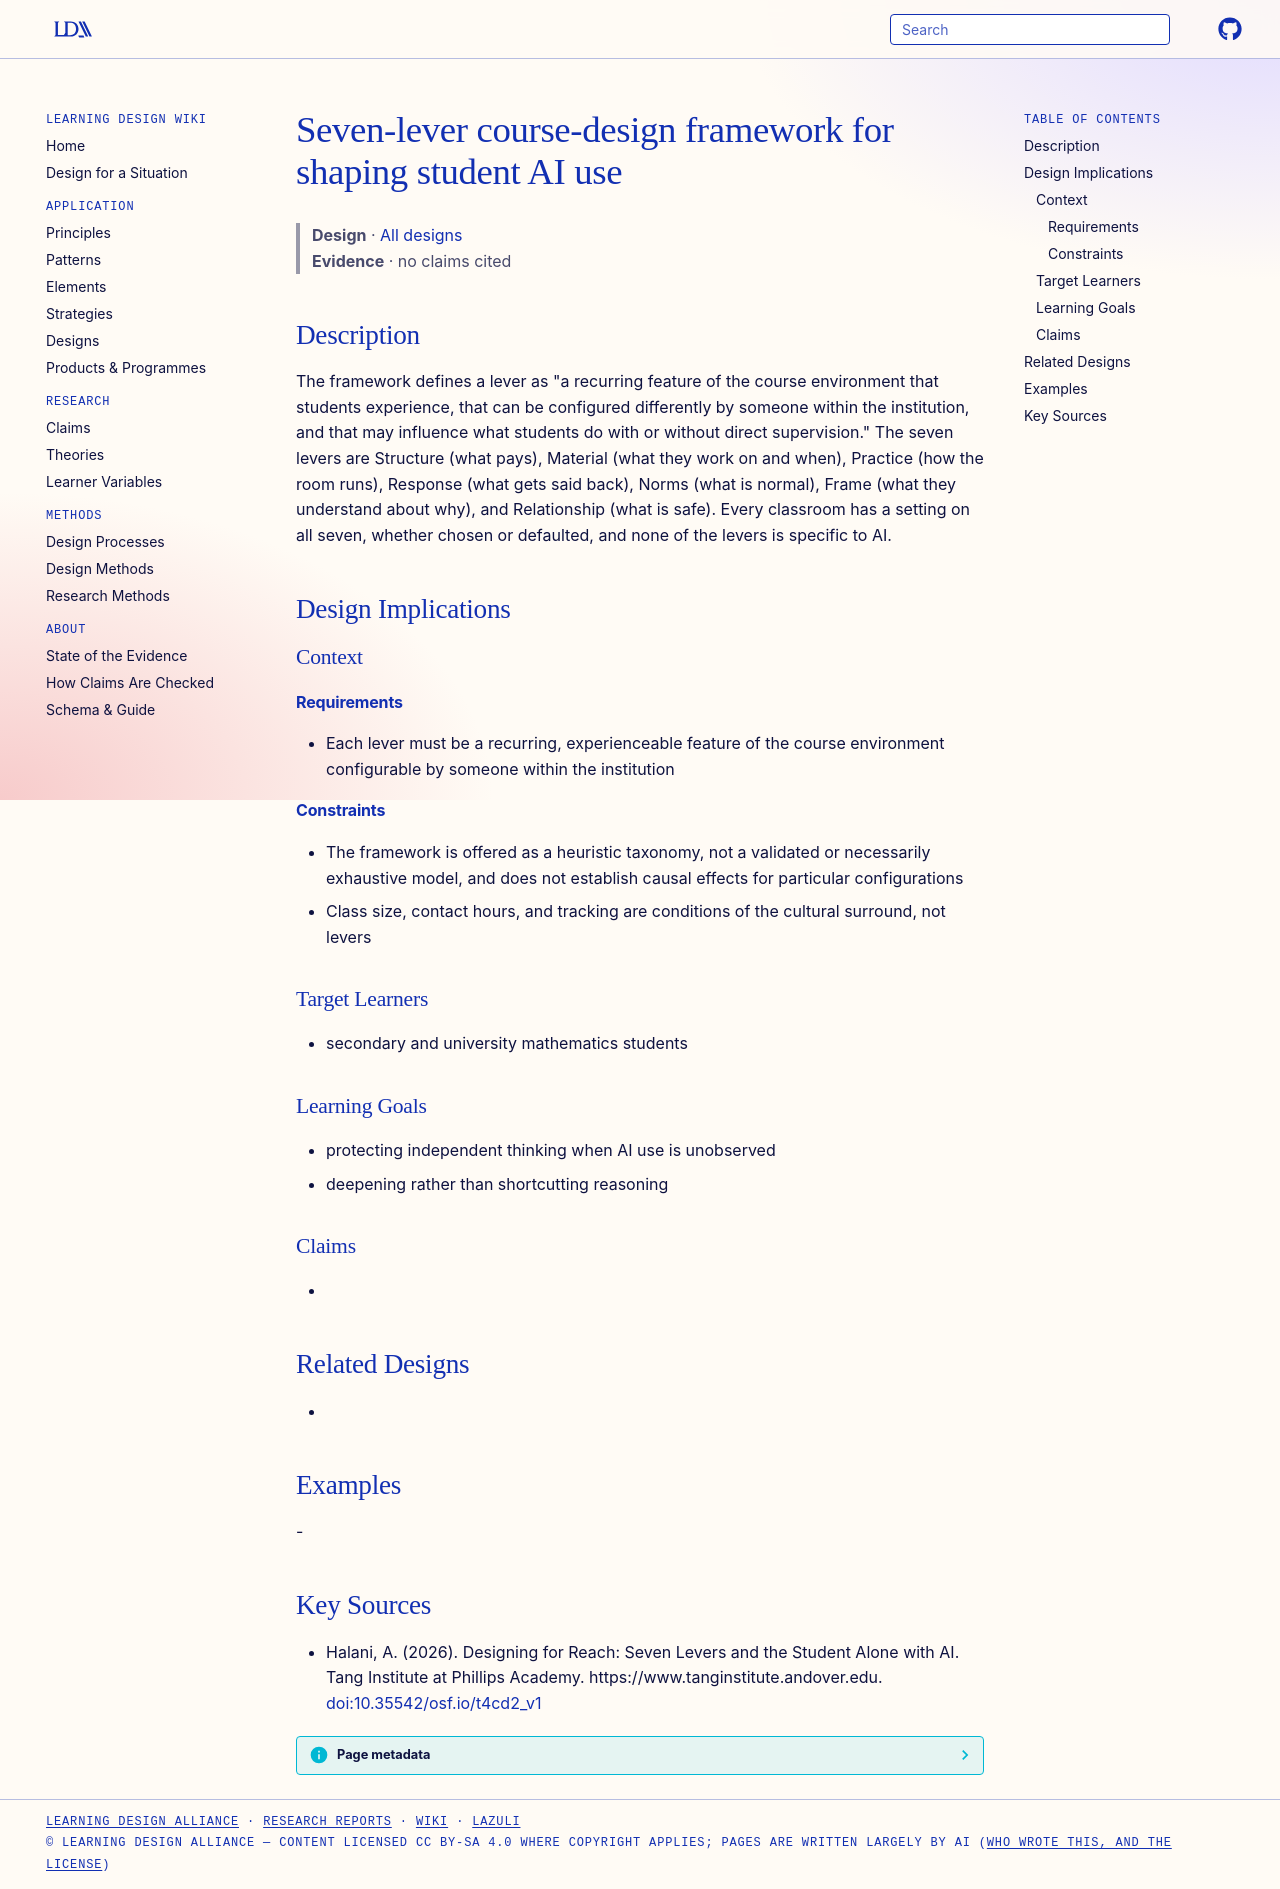

repository: Learning-Design-Alliance/learning-wiki · page: designs/seven-levers-course-design-framework/index.html · generator: mkdocs

---
type: design
id: seven-levers-course-design-framework
title: Seven-lever course-design framework for shaping student AI use
description: "The framework defines a lever as \"a recurring feature of the course environment that students experience, that can be configured differently by someone within the institution, and that may influence what students do w..."
status: review
generated:
  by: "process:settle-candidates"
  at: 2026-10-12
sources:
  - id: halani-2026
    resource: "https://www.tanginstitute.andover.edu"
    title: "Halani, A. (2026). Designing for Reach: Seven Levers and the Student Alone with AI. Tang Institute at Phillips Academy. https://www.tanginstitute.andover.edu"
    author: Halani, A
---

# Seven-lever course-design framework for shaping student AI use

> **Design** · [All designs](index.md)
> **Evidence** · no claims cited

## Description
The framework defines a lever as "a recurring feature of the course environment that students experience, that can be configured differently by someone within the institution, and that may influence what students do with or without direct supervision." The seven levers are Structure (what pays), Material (what they work on and when), Practice (how the room runs), Response (what gets said back), Norms (what is normal), Frame (what they understand about why), and Relationship (what is safe). Every classroom has a setting on all seven, whether chosen or defaulted, and none of the levers is specific to AI.

## Design Implications

### Context
#### Requirements
- Each lever must be a recurring, experienceable feature of the course environment configurable by someone within the institution
#### Constraints
- The framework is offered as a heuristic taxonomy, not a validated or necessarily exhaustive model, and does not establish causal effects for particular configurations
- Class size, contact hours, and tracking are conditions of the cultural surround, not levers

### Target Learners
- secondary and university mathematics students

### Learning Goals
- protecting independent thinking when AI use is unobserved
- deepening rather than shortcutting reasoning

### Claims
- 

## Related Designs
- 

## Examples
-

## Key Sources
- Halani, A. (2026). Designing for Reach: Seven Levers and the Student Alone with AI. Tang Institute at Phillips Academy. https://www.tanginstitute.andover.edu. [doi:10.35542/osf.io/t4cd2_v1](https://doi.org/10.35542/osf.io/t4cd2_v1)
